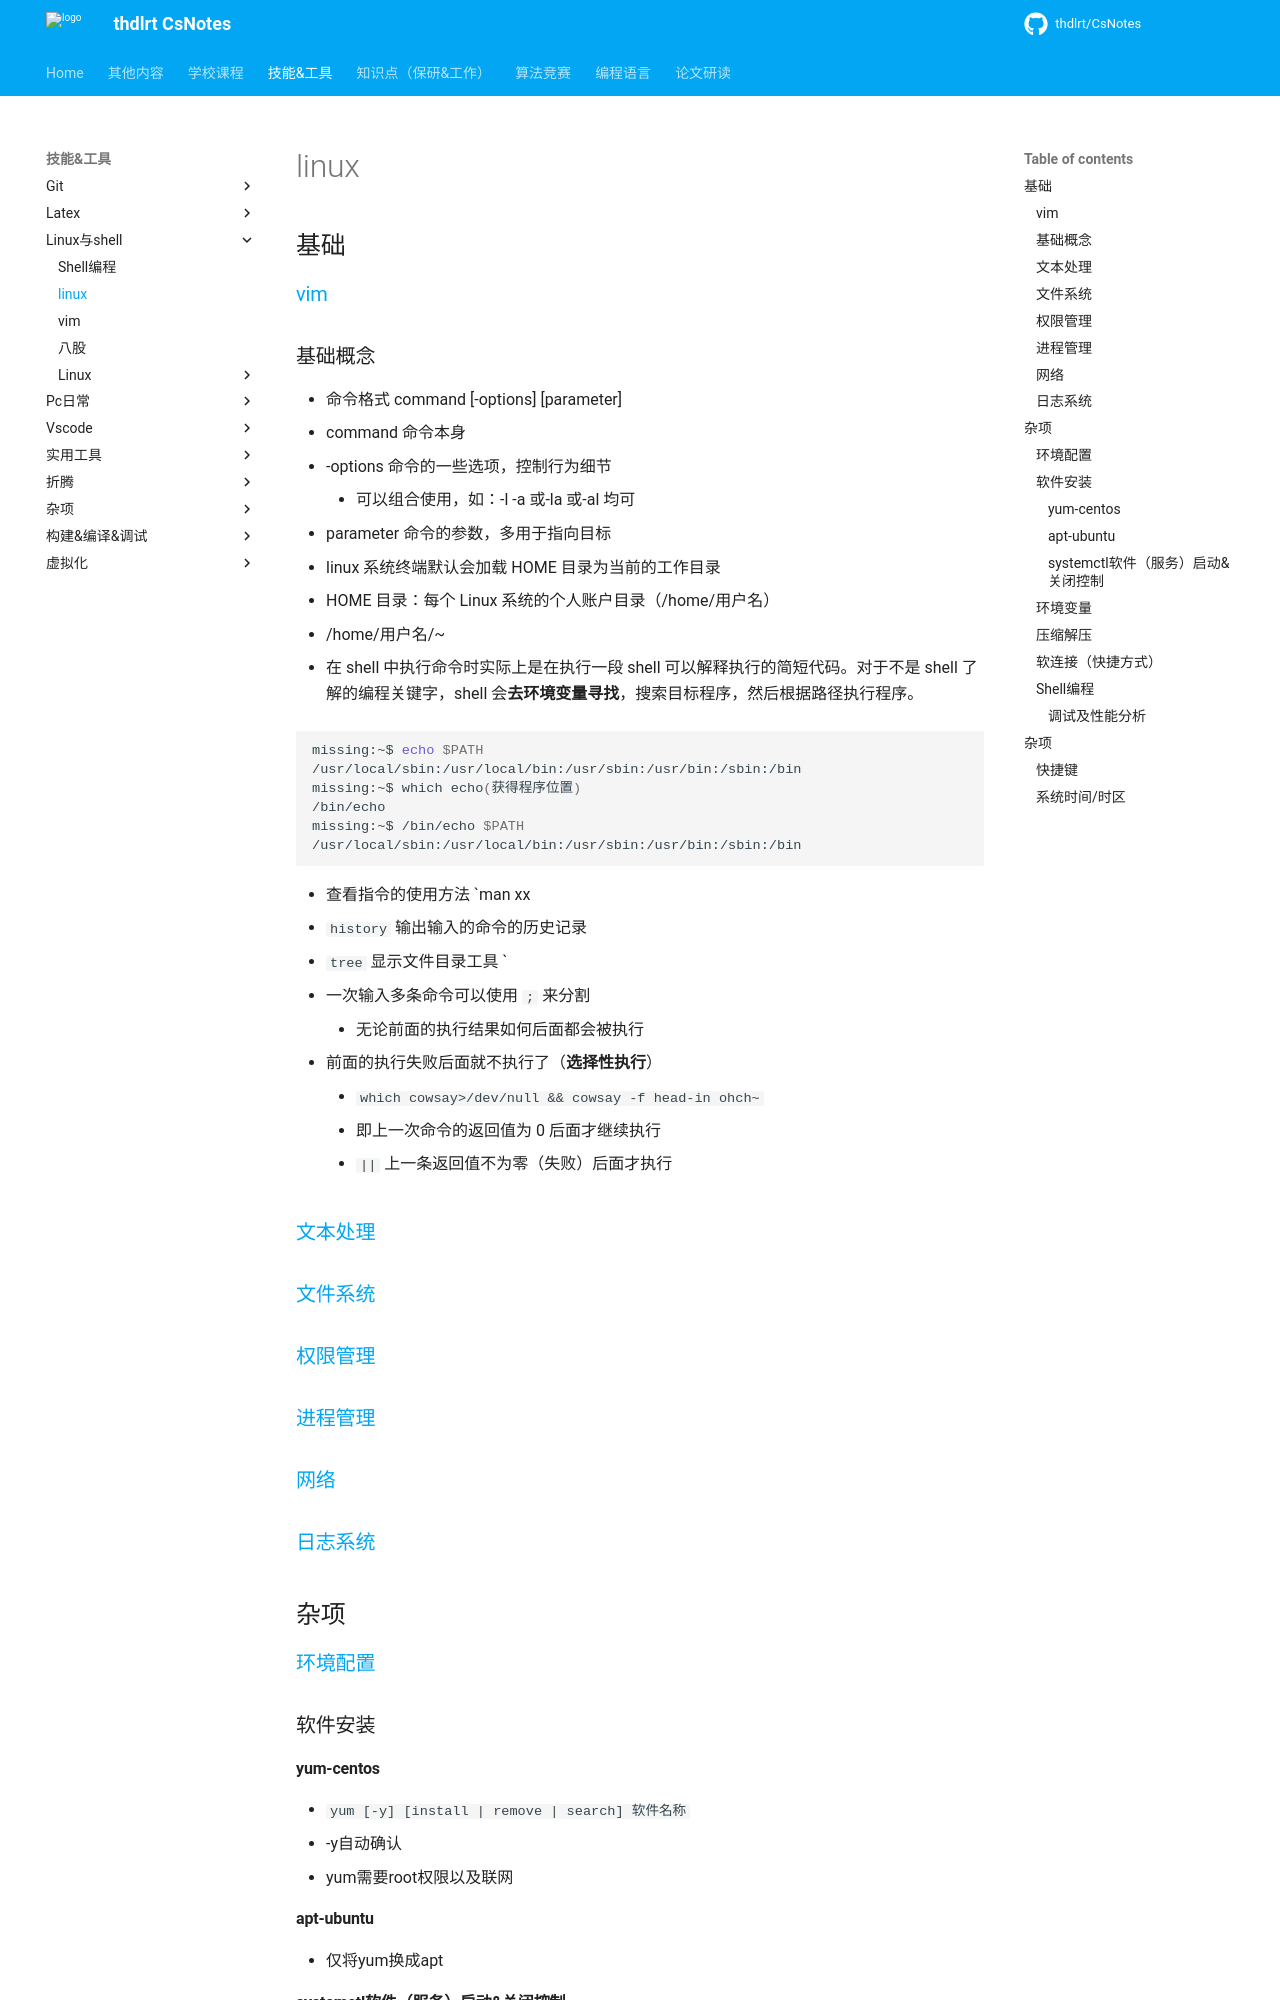

repository: thdlrt/CsNotes · page: 技能&工具/linux与shell/linux/index.html · generator: mkdocs

# linux

## 基础

### [vim](vim.md)

### 基础概念

- 命令格式 command \[-options] \[parameter]
  - command 命令本身
  - -options 命令的一些选项，控制行为细节
    - 可以组合使用，如：-l -a 或-la 或-al 均可
  - parameter 命令的参数，多用于指向目标
- linux 系统终端默认会加载 HOME 目录为当前的工作目录
  - HOME 目录：每个 Linux 系统的个人账户目录（/home/用户名）
  - /home/用户名/~

- 在 shell 中执行命令时实际上是在执行一段 shell 可以解释执行的简短代码。对于不是 shell 了解的编程关键字，shell 会**去环境变量寻找**，搜索目标程序，然后根据路径执行程序。

```bash
missing:~$ echo $PATH
/usr/local/sbin:/usr/local/bin:/usr/sbin:/usr/bin:/sbin:/bin
missing:~$ which echo(获得程序位置)
/bin/echo
missing:~$ /bin/echo $PATH
/usr/local/sbin:/usr/local/bin:/usr/sbin:/usr/bin:/sbin:/bin
```

- 查看指令的使用方法 `man xx
- `history` 输出输入的命令的历史记录
- `tree` 显示文件目录工具 `

- 一次输入多条命令可以使用 `;` 来分割
	- 无论前面的执行结果如何后面都会被执行
- 前面的执行失败后面就不执行了（**选择性执行**）
	- `which cowsay>/dev/null && cowsay -f head-in ohch~`
	- 即上一次命令的返回值为 0 后面才继续执行
	- `||` 上一条返回值不为零（失败）后面才执行
### [[文本处理]]

### [[docs/技能&工具/linux与shell/linux/文件系统|文件系统]]

### [[权限管理]]

### [[进程管理]]

### [[网络]]

### [[日志系统]]

## 杂项

### [[环境配置]]

### 软件安装

#### yum-centos

- `yum [-y] [install | remove | search] 软件名称`
  - -y自动确认
- yum需要root权限以及联网
#### apt-ubuntu

- 仅将yum换成apt
#### systemctl软件（服务）启动&关闭控制

- `systemctl start | stop |status | enable | disable 服务名`
  - 启动 | 关闭 | 查看状态 | 开启开机自启 | 关闭开机自启
- 有些第三方软件不会自动集成进来，需要手动添加
